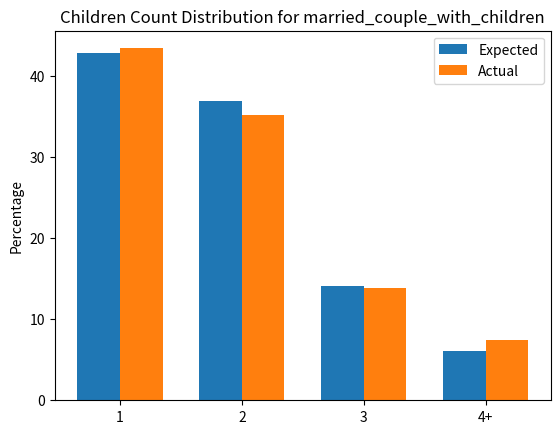
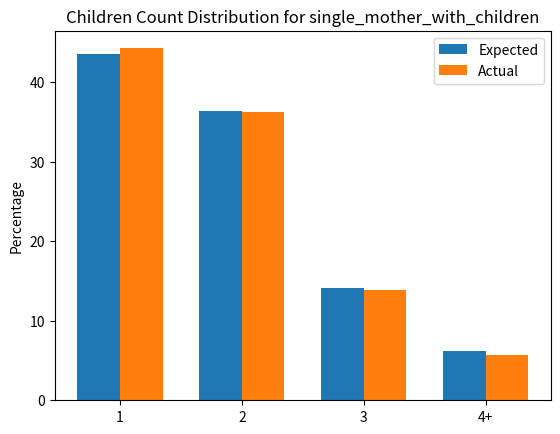
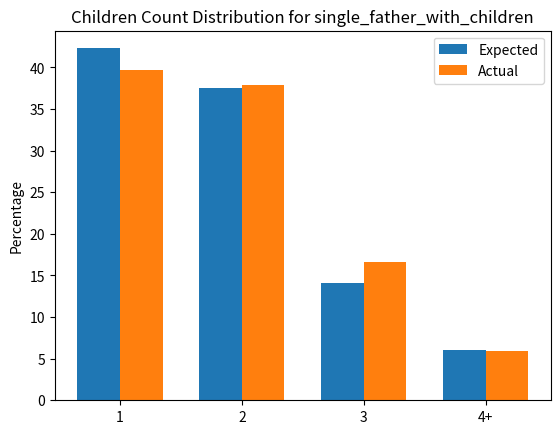

Write the Python code that produced these figures, in order.
import random
import matplotlib.pyplot as plt


'''
The idea is to generate the number of people in each of the 4 large category (maybe male/female children/adult) first so that the total population would be close to the actual
distribution. 

Then generate each household in a specific order based on the composition of the household.

Children is unique in that they can not be alone in a household and can help us determine the age of the parents in the household.

1. We start with the generate family households with 1 or 2 adult w children, using data on # of children in households. 
    Each household should -2 or -1 adult and -# of children from the population)
    This step should use up all the children in the population.
    
2. Family Household without children
    -2 adults from the population

3. Next we generate non family households (living alone and not living alone). 
    Each household should -1+ adult from the population.

Now the rest of the population consists of grandparents living with child/grandchild, other relatives, and some special cases.

4. Assign grandparents and other relatives to the existing family households.
    Add almost all of the remaining adults to a small portion of the households.

5. The remaining households are the special cases.

5. Iterate through the generated households and refine the age to match the distribution.

This approach should not include any optimization and should be fast in generating the households.

'''



'''
Census population data:
'''
population_distribution = {
    "Male Children": 14.44,
    "Male Adults": 35.05,
    "Female Children": 13.87,
    "Female Adults": 36.66,
    "total_children_percentage": 28.31,
    "total_adults_percentage": 71.71,
    "total_male_percentage": 49.49,
    "total_female_percentage": 50.53
}

'''
Census household data:
'''
# DP02 + B11001
household_type_distribution = {
    "family_households": 65.4,
    "nonfamily_households": 34.6,
    "with_children": 28.8,
}
avg_household_size = 2.49

# https://www2.census.gov/programs-surveys/demo/tables/families/2023/cps-2023/taba3.xls
children_distribution = {
    "single_mother_child_distribution": {
        "1": 0.435,
        "2": 0.363,
        "3": 0.141,
        "4+": 0.062
    },
    "single_father_child_distribution": {
        "1": 0.423,
        "2": 0.375,
        "3": 0.141,
        "4+": 0.060
    },
    "two_parent_child_distribution": {
        "1": 0.429,
        "2": 0.369,
        "3": 0.141,
        "4+": 0.061
    }
}
household_w_children_distribution = {
    "married_couple_with_children": 0.6068,
    "single_mother_with_children": 0.3345,
    "single_father_with_children": 0.0587
}
parent_age_distribution = {
    "married_couple_with_children": {
        "15-24": 0.02,
        "25-34": 0.25,
        "35-44": 0.40,
        "45-54": 0.25,
        "55-64": 0.07,
        "65+": 0.01
    },
    "single_mother_with_children": {
        "15-24": 0.08,
        "25-34": 0.30,
        "35-44": 0.35,
        "45-54": 0.20,
        "55-64": 0.06,
        "65+": 0.01
    },
    "single_father_with_children": {
        "15-24": 0.03,
        "25-34": 0.22,
        "35-44": 0.38,
        "45-54": 0.28,
        "55-64": 0.08,
        "65+": 0.01
    }
}

# S11001
nonfamily_percentages = {
    "living_alone": 28.8,
    "not_living_alone": 5.8,
}


class Person:
    _last_id = 0

    def __init__(self, age: int, sex: int, hh_id: int = None, tags: dict = None, cbg: int = None):
        """
        Initializes the Person class
        """
        self.id = Person._last_id
        Person._last_id += 1
        self.age = age
        self.sex = sex
        self.hh_id = hh_id
        self.tags = tags
        self.cbg = cbg

    def to_dict(self):
        return {
            "id": self.id,
            "age": self.age,
            "sex": self.sex,
            "hh_id": self.hh_id,
            "tags": self.tags,
            "cbg": self.cbg
        }


class Household:
    _last_id = 0

    def __init__(self, population: list = [], cbg: int = None, type: str = None):
        """
        Initializes the Household class
        """
        self.id = Household._last_id
        Household._last_id += 1
        self.population = population
        self.cbg = cbg
        self.type = type

    def to_dict(self):
        return {
            "id": self.id,
            "population": [person.to_dict() for person in self.population],
            "cbg": self.cbg,
            "type": self.type
        }


def generate_number_of_children_4plus():
    """
    Generates a number of children 4 or more, with probabilities decreasing as the number increases.
    """
    number_of_children_options = [4, 5, 6, 7, 8]
    probabilities = [0.5, 0.25, 0.15, 0.07, 0.03]  # Adjusted probabilities
    probabilities = [p / sum(probabilities) for p in probabilities]  # Normalize
    number_of_children = random.choices(number_of_children_options, weights=probabilities)[0]
    return number_of_children


def generate_children_ages(parent_age, number_of_children):
    """
    Generates a list of children's ages based on parent's age and number of children.
    """
    min_parental_age_at_birth = 15
    max_parental_age_at_birth = 50

    max_oldest_child_age = min(parent_age - min_parental_age_at_birth, 17)
    min_oldest_child_age = max(parent_age - max_parental_age_at_birth, 0)

    if max_oldest_child_age < min_oldest_child_age:
        # Parent is too young; assign child age 0
        oldest_child_age = 0
    else:
        oldest_child_age = random.randint(int(min_oldest_child_age), int(max_oldest_child_age))

    children_ages = [oldest_child_age]

    for _ in range(number_of_children - 1):
        # Age gap between siblings is between 1 and 3 years
        age_gap = random.randint(1, 3)
        child_age = children_ages[-1] - age_gap
        if child_age < 0:
            child_age = 0
        children_ages.append(child_age)

    # Ensure all ages are between 0 and 17
    children_ages = [max(min(age, 17), 0) for age in children_ages]

    # Shuffle the ages to avoid ordering from oldest to youngest
    random.shuffle(children_ages)

    return children_ages


def gen_households(total_households, total_population):
    import random

    # Initialize people distribution
    people_counts = {
        "Male Children": int(total_population * population_distribution["Male Children"] / 100),
        "Male Adults": int(total_population * population_distribution["Male Adults"] / 100),
        "Female Children": int(total_population * population_distribution["Female Children"] / 100),
        "Female Adults": int(total_population * population_distribution["Female Adults"] / 100),
    }
    print("Initial People Counts:", people_counts)

    # Initialize lists to store people and households
    people = []
    households = []

    # Generate households with children
    number_of_households_with_children = int(total_households * household_type_distribution["with_children"] / 100)
    num_married_couple_with_children = int(number_of_households_with_children * household_w_children_distribution["married_couple_with_children"])
    num_single_mother_with_children = int(number_of_households_with_children * household_w_children_distribution["single_mother_with_children"])
    num_single_father_with_children = int(number_of_households_with_children * household_w_children_distribution["single_father_with_children"])

    # Define age ranges
    age_ranges = {
        "15-24": (15, 24),
        "25-34": (25, 34),
        "35-44": (35, 44),
        "45-54": (45, 54),
        "55-64": (55, 64),
        "65+": (65, 90)
    }

    # Generate married couple households with children
    for _ in range(num_married_couple_with_children):
        # Determine number of children
        number_of_children_category = random.choices(
            population=['1', '2', '3', '4+'],
            weights=[
                children_distribution["two_parent_child_distribution"]["1"],
                children_distribution["two_parent_child_distribution"]["2"],
                children_distribution["two_parent_child_distribution"]["3"],
                children_distribution["two_parent_child_distribution"]["4+"]
            ]
        )[0]

        if number_of_children_category == '4+':
            number_of_children = generate_number_of_children_4plus()
        else:
            number_of_children = int(number_of_children_category)

        # Assign age group to parents
        age_group = random.choices(
            population=list(parent_age_distribution["married_couple_with_children"].keys()),
            weights=list(parent_age_distribution["married_couple_with_children"].values())
        )[0]
        age_range = age_ranges[age_group]

        # Assign ages to parents
        parent1_age = random.randint(age_range[0], age_range[1])
        parent2_age = random.randint(age_range[0], age_range[1])

        # Create parent Person objects
        parent1 = Person(age=parent1_age, sex=0)  # Male
        parent2 = Person(age=parent2_age, sex=1)  # Female

        # Decrement counts
        people_counts["Male Adults"] -= 1
        people_counts["Female Adults"] -= 1

        household_population = [parent1, parent2]

        # Generate children's ages
        children_ages = generate_children_ages(min(parent1_age, parent2_age), number_of_children)

        for child_age in children_ages:
            total_children_remaining = people_counts["Male Children"] + people_counts["Female Children"]
            if total_children_remaining <= 0:
                break
            male_child_prob = people_counts["Male Children"] / total_children_remaining if total_children_remaining > 0 else 0
            child_sex = random.choices(population=[0, 1], weights=[male_child_prob, 1 - male_child_prob])[0]
            child = Person(age=child_age, sex=child_sex)
            if child_sex == 0:
                people_counts["Male Children"] -= 1
            else:
                people_counts["Female Children"] -= 1
            household_population.append(child)

        # Create Household
        household = Household(population=household_population, type="married_couple_with_children")
        households.append(household)
        people.extend(household_population)

    # Generate single mother households with children
    for _ in range(num_single_mother_with_children):
        number_of_children_category = random.choices(
            population=['1', '2', '3', '4+'],
            weights=[
                children_distribution["single_mother_child_distribution"]["1"],
                children_distribution["single_mother_child_distribution"]["2"],
                children_distribution["single_mother_child_distribution"]["3"],
                children_distribution["single_mother_child_distribution"]["4+"]
            ]
        )[0]

        if number_of_children_category == '4+':
            number_of_children = generate_number_of_children_4plus()
        else:
            number_of_children = int(number_of_children_category)

        age_group = random.choices(
            population=list(parent_age_distribution["single_mother_with_children"].keys()),
            weights=list(parent_age_distribution["single_mother_with_children"].values())
        )[0]
        age_range = age_ranges[age_group]
        mother_age = random.randint(age_range[0], age_range[1])

        mother = Person(age=mother_age, sex=1)  # Female
        people_counts["Female Adults"] -= 1
        household_population = [mother]

        # Generate children's ages
        children_ages = generate_children_ages(mother_age, number_of_children)

        for child_age in children_ages:
            total_children_remaining = people_counts["Male Children"] + people_counts["Female Children"]
            if total_children_remaining <= 0:
                break
            male_child_prob = people_counts["Male Children"] / total_children_remaining if total_children_remaining > 0 else 0
            child_sex = random.choices(population=[0, 1], weights=[male_child_prob, 1 - male_child_prob])[0]
            child = Person(age=child_age, sex=child_sex)
            if child_sex == 0:
                people_counts["Male Children"] -= 1
            else:
                people_counts["Female Children"] -= 1
            household_population.append(child)

        household = Household(population=household_population, type="single_mother_with_children")
        households.append(household)
        people.extend(household_population)

    # Generate single father households with children
    for _ in range(num_single_father_with_children):
        number_of_children_category = random.choices(
            population=['1', '2', '3', '4+'],
            weights=[
                children_distribution["single_father_child_distribution"]["1"],
                children_distribution["single_father_child_distribution"]["2"],
                children_distribution["single_father_child_distribution"]["3"],
                children_distribution["single_father_child_distribution"]["4+"]
            ]
        )[0]

        if number_of_children_category == '4+':
            number_of_children = generate_number_of_children_4plus()
        else:
            number_of_children = int(number_of_children_category)

        age_group = random.choices(
            population=list(parent_age_distribution["single_father_with_children"].keys()),
            weights=list(parent_age_distribution["single_father_with_children"].values())
        )[0]
        age_range = age_ranges[age_group]
        father_age = random.randint(age_range[0], age_range[1])

        father = Person(age=father_age, sex=0)  # Male
        people_counts["Male Adults"] -= 1
        household_population = [father]

        # Generate children's ages
        children_ages = generate_children_ages(father_age, number_of_children)

        for child_age in children_ages:
            total_children_remaining = people_counts["Male Children"] + people_counts["Female Children"]
            if total_children_remaining <= 0:
                break
            male_child_prob = people_counts["Male Children"] / total_children_remaining if total_children_remaining > 0 else 0
            child_sex = random.choices(population=[0, 1], weights=[male_child_prob, 1 - male_child_prob])[0]
            child = Person(age=child_age, sex=child_sex)
            if child_sex == 0:
                people_counts["Male Children"] -= 1
            else:
                people_counts["Female Children"] -= 1
            household_population.append(child)

        household = Household(population=household_population, type="single_father_with_children")
        households.append(household)
        people.extend(household_population)

    # Generate non-family households



    # print the remaining people counts
    print("Remaining People Counts:", people_counts)

    return households, people


def print_households(households):
    for household in households:
        print(f"Household ID: {household.id}")
        for person in household.population:
            sex = 'Male' if person.sex == 0 else 'Female'
            print(f"  Person ID: {person.id}, Age: {person.age}, Sex: {sex}")
        print("-" * 40)


def calculate_family_household_distribution(households):
    import matplotlib.pyplot as plt

    # Initialize counters
    household_type_counts = {
        'married_couple_with_children': 0,
        'single_mother_with_children': 0,
        'single_father_with_children': 0,
    }

    children_count_distribution = {
        'married_couple_with_children': {},
        'single_mother_with_children': {},
        'single_father_with_children': {},
    }

    total_family_households = 0

    # Iterate through households to collect data
    for hh in households:
        if hh.type in household_type_counts:
            total_family_households += 1
            household_type_counts[hh.type] += 1

            # Count the number of children in the household
            num_children = sum(1 for person in hh.population if person.age <= 17)
            if num_children not in children_count_distribution[hh.type]:
                children_count_distribution[hh.type][num_children] = 0
            children_count_distribution[hh.type][num_children] += 1

    # Expected distribution percentages
    expected_household_w_children_distribution = {
        'married_couple_with_children': household_w_children_distribution['married_couple_with_children'] * 100,
        'single_mother_with_children': household_w_children_distribution['single_mother_with_children'] * 100,
        'single_father_with_children': household_w_children_distribution['single_father_with_children'] * 100,
    }

    # Calculate actual percentages
    actual_household_w_children_distribution = {}
    for hh_type, count in household_type_counts.items():
        actual_household_w_children_distribution[hh_type] = (count / total_family_households * 100) if total_family_households > 0 else 0

    # Compare expected and actual distributions
    print("Household with Children Distribution (Expected vs Actual):")
    for hh_type in household_type_counts:
        expected = expected_household_w_children_distribution[hh_type]
        actual = actual_household_w_children_distribution[hh_type]
        print(f"{hh_type}: Expected {expected:.2f}%, Actual {actual:.2f}%")

    # Compare children count distributions
    for hh_type in children_count_distribution:
        print(f"\nChildren Count Distribution for {hh_type}:")
        # Expected distribution
        if hh_type == 'married_couple_with_children':
            expected_children_distribution = children_distribution['two_parent_child_distribution']
        elif hh_type == 'single_mother_with_children':
            expected_children_distribution = children_distribution['single_mother_child_distribution']
        elif hh_type == 'single_father_with_children':
            expected_children_distribution = children_distribution['single_father_child_distribution']
        else:
            continue

        # Convert expected distribution to percentages
        expected_children_distribution_pct = {}
        for key, value in expected_children_distribution.items():
            expected_children_distribution_pct[key] = value * 100

        # Actual distribution
        total_households_type = household_type_counts[hh_type]
        actual_children_distribution_pct = {}
        for num_children, count in sorted(children_count_distribution[hh_type].items()):
            actual_children_distribution_pct[str(num_children)] = (count / total_households_type * 100) if total_households_type > 0 else 0

        # Print expected vs actual
        print("Number of Children: Expected %, Actual %")
        for key in expected_children_distribution_pct:
            expected_pct = expected_children_distribution_pct[key]
            # For '4+', sum over all counts >=4
            if key == '4+':
                actual_pct = sum(value for k, value in actual_children_distribution_pct.items() if int(k) >= 4)
            else:
                actual_pct = actual_children_distribution_pct.get(key, 0)
            print(f"{key}: Expected {expected_pct:.2f}%, Actual {actual_pct:.2f}%")

        # Plot the distributions
        keys = ['1', '2', '3', '4+']
        expected_values = [expected_children_distribution_pct.get(k, 0) for k in keys]
        actual_values = []
        for k in keys:
            if k == '4+':
                actual_value = sum(value for num, value in actual_children_distribution_pct.items() if int(num) >= 4)
            else:
                actual_value = actual_children_distribution_pct.get(k, 0)
            actual_values.append(actual_value)

        x = range(len(keys))
        width = 0.35

        fig, ax = plt.subplots()
        ax.bar(x, expected_values, width, label='Expected')
        ax.bar([i + width for i in x], actual_values, width, label='Actual')

        ax.set_ylabel('Percentage')
        ax.set_title(f'Children Count Distribution for {hh_type}')
        ax.set_xticks([i + width / 2 for i in x])
        ax.set_xticklabels(keys)
        ax.legend()

        plt.show()

if __name__ == "__main__":
    total_households = 10000
    total_population = int(total_households * avg_household_size)

    hh, people = gen_households(total_households, total_population)
    print_households(hh)
    calculate_family_household_distribution(hh)